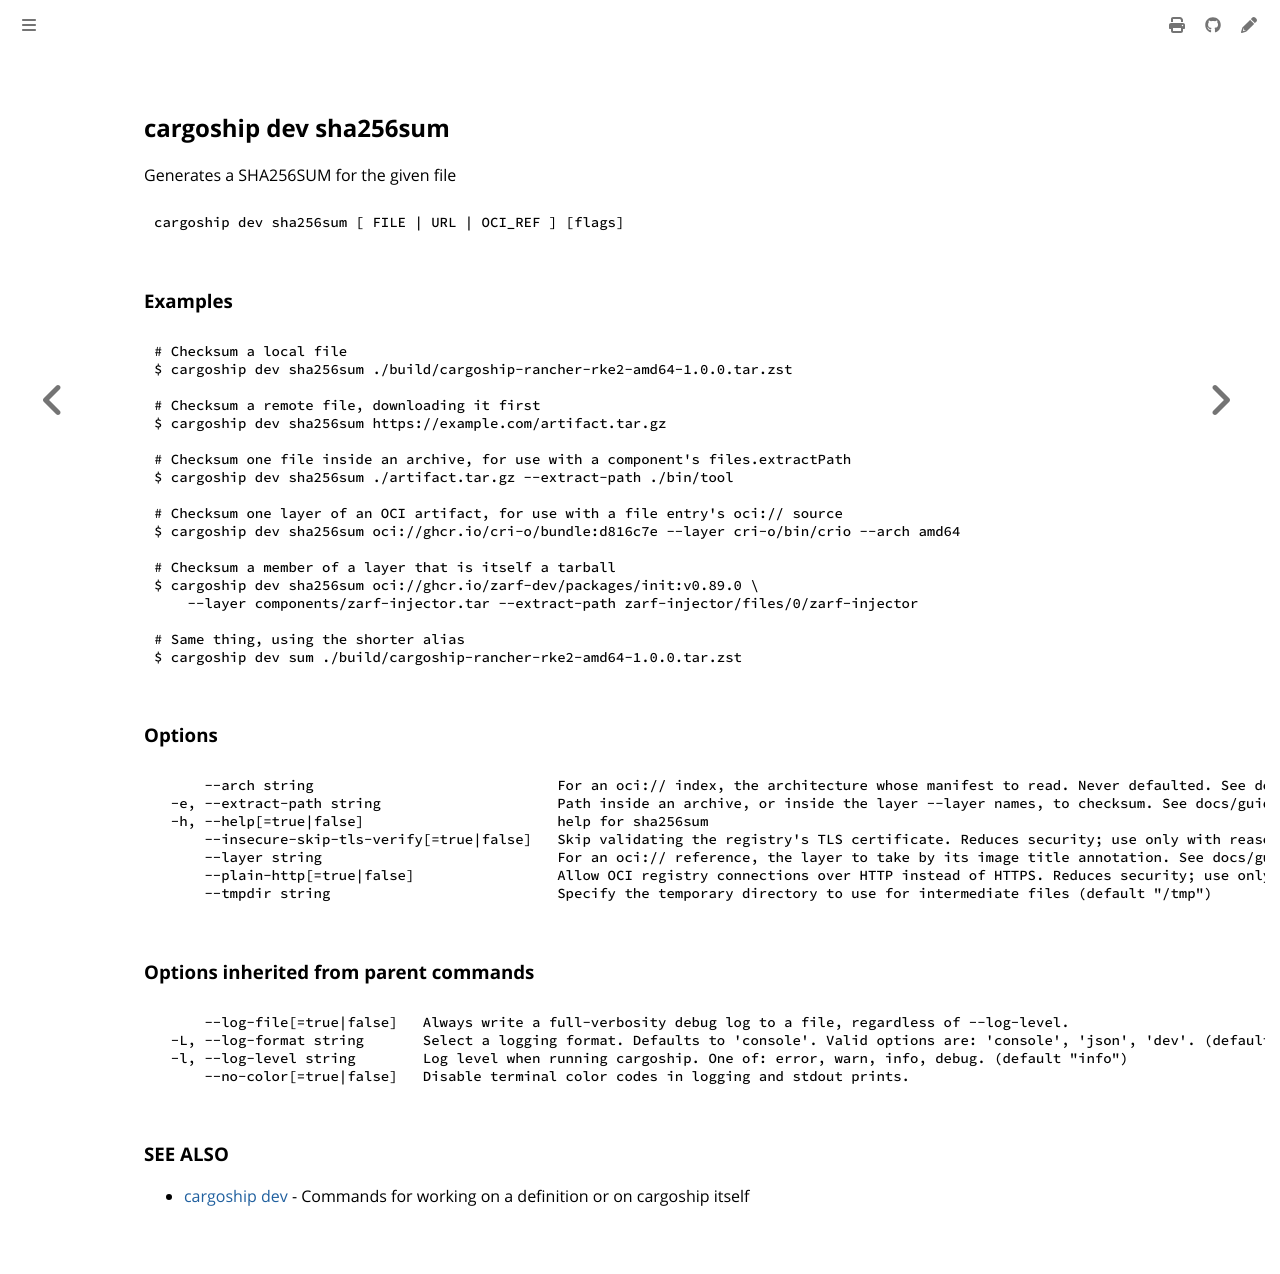

repository: colonel-byte/cargoship · page: commands/cargoship_dev_sha256sum.html · generator: mdbook

<!-- Page generated by Cargoship; DO NOT EDIT -->

## cargoship dev sha256sum

Generates a SHA256SUM for the given file

```
cargoship dev sha256sum [ FILE | URL | OCI_REF ] [flags]
```

### Examples

```
# Checksum a local file
$ cargoship dev sha256sum ./build/cargoship-rancher-rke2-amd64-1.0.0.tar.zst

# Checksum a remote file, downloading it first
$ cargoship dev sha256sum https://example.com/artifact.tar.gz

# Checksum one file inside an archive, for use with a component's files.extractPath
$ cargoship dev sha256sum ./artifact.tar.gz --extract-path ./bin/tool

# Checksum one layer of an OCI artifact, for use with a file entry's oci:// source
$ cargoship dev sha256sum oci://ghcr.io/cri-o/bundle:d816c7e --layer cri-o/bin/crio --arch amd64

# Checksum a member of a layer that is itself a tarball
$ cargoship dev sha256sum oci://ghcr.io/zarf-dev/packages/init:v0.89.0 \
    --layer components/zarf-injector.tar --extract-path zarf-injector/files/0/zarf-injector

# Same thing, using the shorter alias
$ cargoship dev sum ./build/cargoship-rancher-rke2-amd64-1.0.0.tar.zst
```

### Options

```
      --arch string                             For an oci:// index, the architecture whose manifest to read. Never defaulted. See docs/guides/oci-file-source.md.
  -e, --extract-path string                     Path inside an archive, or inside the layer --layer names, to checksum. See docs/guides/oci-file-source.md.
  -h, --help[=true|false]                       help for sha256sum
      --insecure-skip-tls-verify[=true|false]   Skip validating the registry's TLS certificate. Reduces security; use only with reason.
      --layer string                            For an oci:// reference, the layer to take by its image title annotation. See docs/guides/oci-file-source.md.
      --plain-http[=true|false]                 Allow OCI registry connections over HTTP instead of HTTPS. Reduces security; use only with reason.
      --tmpdir string                           Specify the temporary directory to use for intermediate files (default "/tmp")
```

### Options inherited from parent commands

```
      --log-file[=true|false]   Always write a full-verbosity debug log to a file, regardless of --log-level.
  -L, --log-format string       Select a logging format. Defaults to 'console'. Valid options are: 'console', 'json', 'dev'. (default "console")
  -l, --log-level string        Log level when running cargoship. One of: error, warn, info, debug. (default "info")
      --no-color[=true|false]   Disable terminal color codes in logging and stdout prints.
```

### SEE ALSO

* [cargoship dev](./cargoship_dev.md)	 - Commands for working on a definition or on cargoship itself
